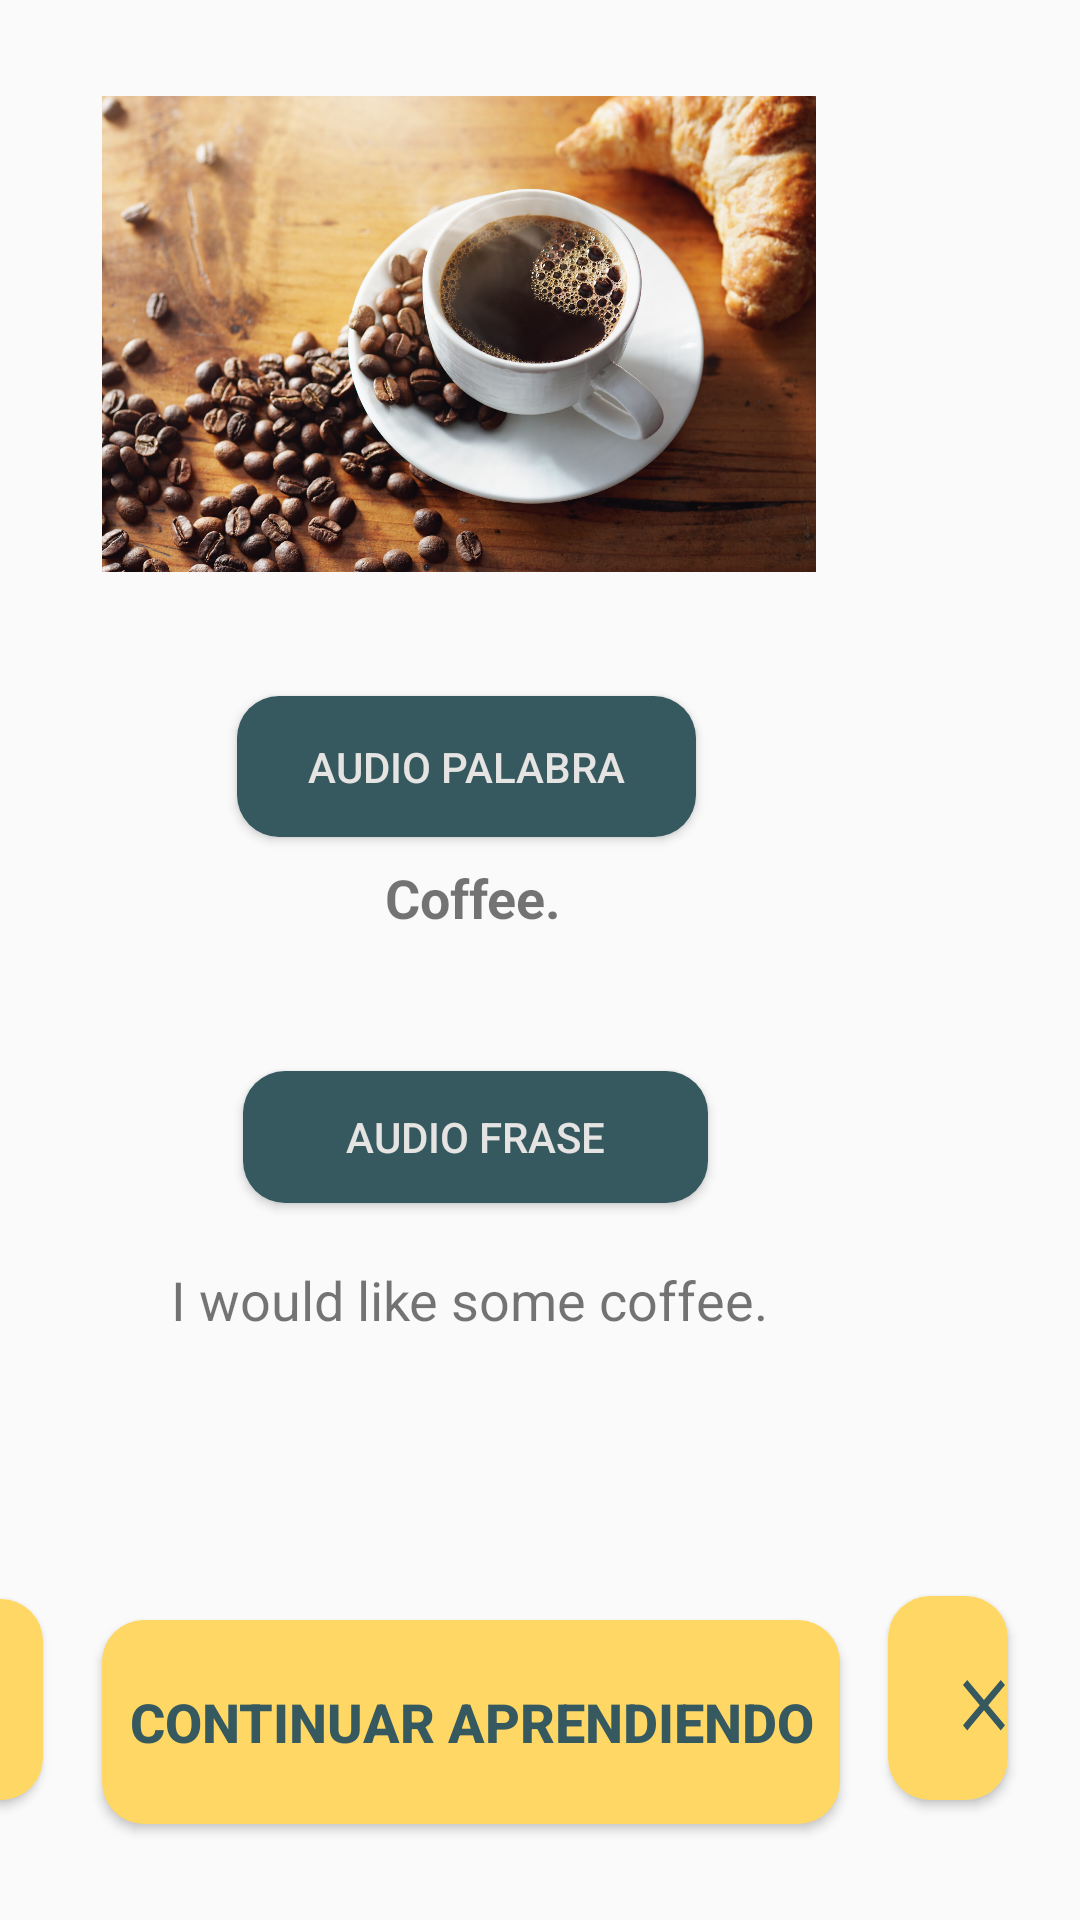

Reconstruct the res/layout file that produces this screen, plus the resources it refers to.
<!-- AndroidManifest.xml: application theme Theme.InerziA -->
<!-- res/layout/activity_lesson.xml -->
<?xml version="1.0" encoding="utf-8"?>
<androidx.constraintlayout.widget.ConstraintLayout xmlns:android="http://schemas.android.com/apk/res/android"
    xmlns:app="http://schemas.android.com/apk/res-auto"
    xmlns:tools="http://schemas.android.com/tools"
    android:layout_width="match_parent"
    android:layout_height="match_parent"
    tools:context=".LessonActivity">

    <Button
        android:id="@+id/btnAprendiendo"
        android:layout_width="246dp"
        android:layout_height="68dp"
        android:layout_marginEnd="16dp"
        android:layout_marginBottom="32dp"
        android:background="@drawable/btn_form"
        android:text="continuar aprendiendo"
        android:textColor="#35595F"
        android:textSize="18dp"
        android:textStyle="bold"
        app:layout_constraintBottom_toBottomOf="parent"
        app:layout_constraintEnd_toStartOf="@+id/btnLimpiar" />

    <TextView
        android:id="@+id/txtPhrase"
        android:layout_width="320dp"
        android:layout_height="79dp"
        android:layout_marginEnd="44dp"
        android:layout_marginBottom="40dp"
        android:text="I would like some coffee."
        android:textAlignment="center"
        android:textSize="18dp"
        app:layout_constraintBottom_toTopOf="@+id/btnAprendiendo"
        app:layout_constraintEnd_toEndOf="parent" />

    <TextView
        android:id="@+id/txtWord"
        android:layout_width="325dp"
        android:layout_height="34dp"
        android:layout_marginEnd="40dp"
        android:layout_marginBottom="36dp"
        android:text="Coffee."
        android:textAlignment="center"
        android:textSize="18dp"
        android:textStyle="bold"
        app:layout_constraintBottom_toTopOf="@+id/btnAudioFrase"
        app:layout_constraintEnd_toEndOf="parent" />

    <Button
        android:id="@+id/btnAudioPalabra"
        android:layout_width="153dp"
        android:layout_height="47dp"
        android:layout_marginEnd="128dp"
        android:layout_marginBottom="8dp"
        android:background="@drawable/btn_green"
        android:text="audio palabra"
        android:textColor="#E5E4E2"
        app:layout_constraintBottom_toTopOf="@+id/txtWord"
        app:layout_constraintEnd_toEndOf="parent" />

    <Button
        android:id="@+id/btnAudioFrase"
        android:layout_width="155dp"
        android:layout_height="44dp"
        android:layout_marginEnd="124dp"
        android:layout_marginBottom="20dp"
        android:background="@drawable/btn_green"
        android:text="audio frase"
        android:textColor="#E5E4E2"
        app:layout_constraintBottom_toTopOf="@+id/txtPhrase"
        app:layout_constraintEnd_toEndOf="parent" />

    <ImageView
        android:id="@+id/imageActivity"
        android:layout_width="238dp"
        android:layout_height="226dp"
        android:layout_marginEnd="88dp"
        android:layout_marginBottom="8dp"
        app:layout_constraintBottom_toTopOf="@+id/btnAudioPalabra"
        app:layout_constraintEnd_toEndOf="parent"
        app:srcCompat="@drawable/some_coffee" />

    <Button
        android:id="@+id/btnLimpiar"
        android:layout_width="40dp"
        android:layout_height="68dp"
        android:layout_marginEnd="24dp"
        android:layout_marginBottom="40dp"
        android:background="@drawable/btn_form"
        android:drawableRight="@drawable/ic_limpiar"
        android:text=" "
        android:onClick="limpiar"
        app:layout_constraintBottom_toBottomOf="parent"
        app:layout_constraintEnd_toEndOf="parent" />

    <Button
        android:id="@+id/btnRetroceder"
        android:layout_width="38dp"
        android:layout_height="67dp"
        android:layout_marginEnd="20dp"
        android:layout_marginBottom="40dp"
        android:background="@drawable/btn_form"
        android:drawableLeft="@drawable/ic_arrow_atras"
        android:text=" "
        android:onClick="volver"
        app:layout_constraintBottom_toBottomOf="parent"
        app:layout_constraintEnd_toStartOf="@+id/btnAprendiendo" />

</androidx.constraintlayout.widget.ConstraintLayout>
<!-- resources referenced by this layout -->
<resources>
  <!-- drawable btn_form (drawable) -->
  <?xml version="1.0" encoding="utf-8"?>
  <shape android:shape="rectangle" xmlns:android="http://schemas.android.com/apk/res/android">
      <solid android:color="#FFD765"/>
      <corners android:radius="14dp"/>
  </shape>
  <!-- drawable btn_green (drawable) -->
  <?xml version="1.0" encoding="utf-8"?>
  <shape android:shape="rectangle" xmlns:android="http://schemas.android.com/apk/res/android">
      <solid android:color="#35595F "/>
      <corners android:radius="14dp"/>
  </shape>
  <!-- drawable ic_arrow_atras (drawable) -->
  <vector android:height="24dp" android:tint="#35595F"
      android:viewportHeight="24" android:viewportWidth="24"
      android:width="24dp" xmlns:android="http://schemas.android.com/apk/res/android">
      <path android:fillColor="@android:color/white" android:pathData="M17.77,3.77l-1.77,-1.77l-10,10l10,10l1.77,-1.77l-8.23,-8.23z"/>
  </vector>
  <!-- drawable ic_limpiar (drawable) -->
  <vector android:height="24dp" android:tint="#35595F"
      android:viewportHeight="20" android:viewportWidth="20"
      android:width="20dp" xmlns:android="http://schemas.android.com/apk/res/android">
      <path android:fillColor="@android:color/white" android:pathData="M19,6.41L17.59,5 12,10.59 6.41,5 5,6.41 10.59,12 5,17.59 6.41,19 12,13.41 17.59,19 19,17.59 13.41,12z"/>
  </vector>
  <!-- drawable some_coffee: jpg bitmap (drawable, 532249 bytes) -->
  <style name="Theme.InerziA" parent="Theme.AppCompat.Light.NoActionBar">
          
          <item name="colorPrimary">@color/purple_500</item>
          <item name="colorPrimaryVariant">@color/purple_700</item>
          <item name="colorOnPrimary">@color/white</item>
          
          <item name="colorSecondary">@color/teal_200</item>
          <item name="colorSecondaryVariant">@color/teal_700</item>
          <item name="colorOnSecondary">@color/black</item>
          
          <item name="android:statusBarColor">?attr/colorPrimaryVariant</item>
          
      </style>
  <color name="purple_500">#FFD765</color>
  <color name="purple_700">#FF3700B3</color>
  <color name="white">#FFFFFFFF</color>
  <color name="teal_200">#FF03DAC5</color>
  <color name="teal_700">#FF018786</color>
  <color name="black">#FF000000</color>
</resources>
